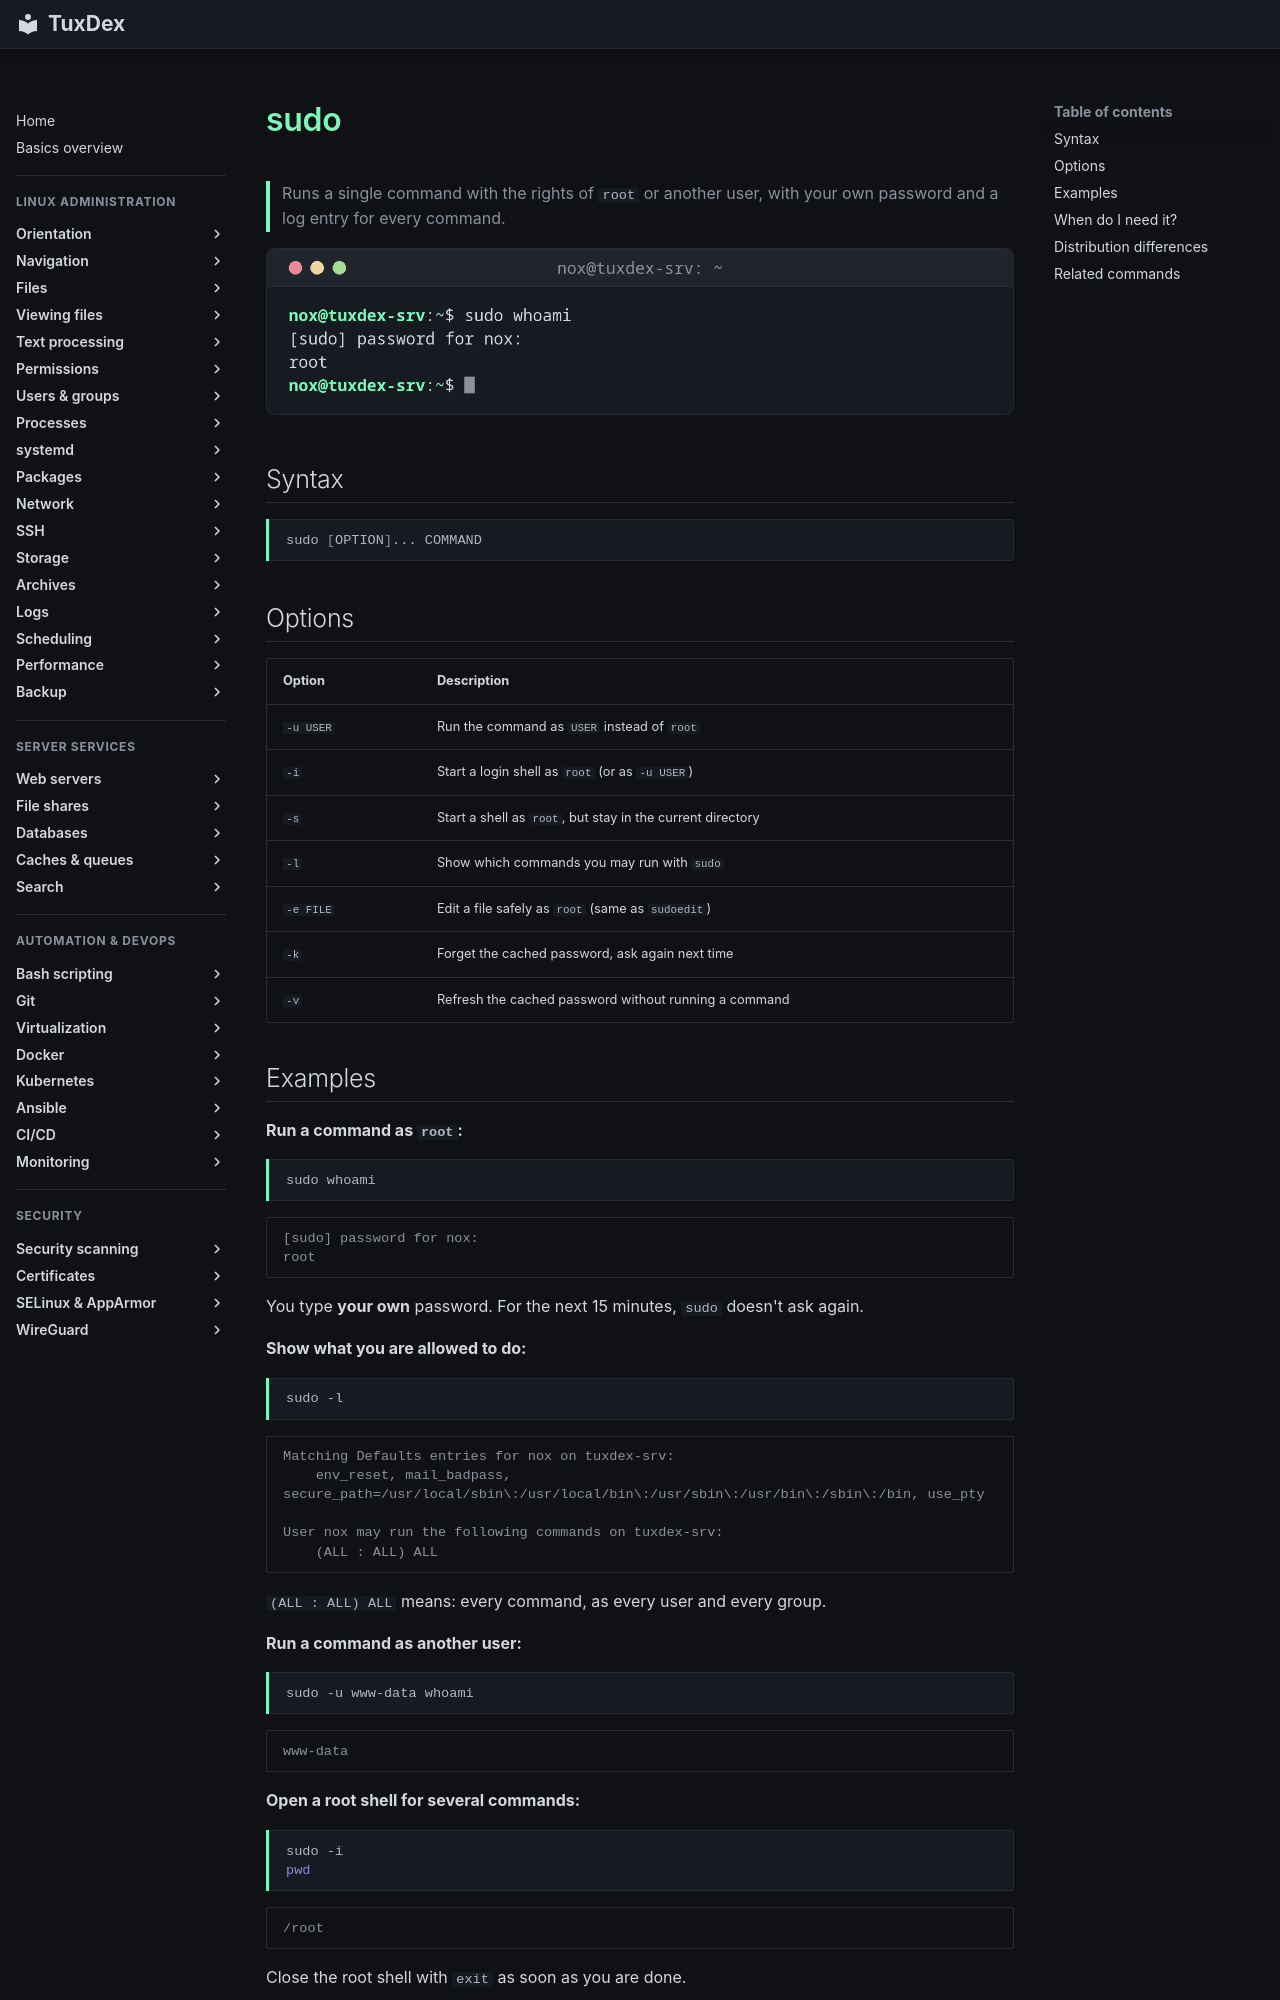

repository: Noxisan/tuxcodex · page: 07-users-groups/sudo.en/index.html · generator: mkdocs

# sudo

> Runs a single command with the rights of `root` or another user, with your own password and a log entry for every command.

![sudo output](../assets/screenshots/07-users-groups/sudo.png)

## Syntax

```bash
sudo [OPTION]... COMMAND
```

## Options

| Option | Description |
|--------|-------------|
| `-u USER` | Run the command as `USER` instead of `root` |
| `-i` | Start a login shell as `root` (or as `-u USER`) |
| `-s` | Start a shell as `root`, but stay in the current directory |
| `-l` | Show which commands you may run with `sudo` |
| `-e FILE` | Edit a file safely as `root` (same as `sudoedit`) |
| `-k` | Forget the cached password, ask again next time |
| `-v` | Refresh the cached password without running a command |

## Examples

**Run a command as `root`:**

```bash
sudo whoami
```

```text
[sudo] password for nox:
root
```

You type **your own** password. For the next 15 minutes, `sudo` doesn't ask again.

**Show what you are allowed to do:**

```bash
sudo -l
```

```text
Matching Defaults entries for nox on tuxdex-srv:
    env_reset, mail_badpass, secure_path=/usr/local/sbin\:/usr/local/bin\:/usr/sbin\:/usr/bin\:/sbin\:/bin, use_pty

User nox may run the following commands on tuxdex-srv:
    (ALL : ALL) ALL
```

`(ALL : ALL) ALL` means: every command, as every user and every group.

**Run a command as another user:**

```bash
sudo -u www-data whoami
```

```text
www-data
```

**Open a root shell for several commands:**

```bash
sudo -i
pwd
```

```text
/root
```

Close the root shell with `exit` as soon as you are done.

**A user without `sudo` rights:**

```bash
sudo whoami
```

```text
[sudo] password for alice:
alice is not in the sudoers file.
```

The attempt is logged. Add the user to the admin group (see below) if they should be
allowed to use `sudo`.
